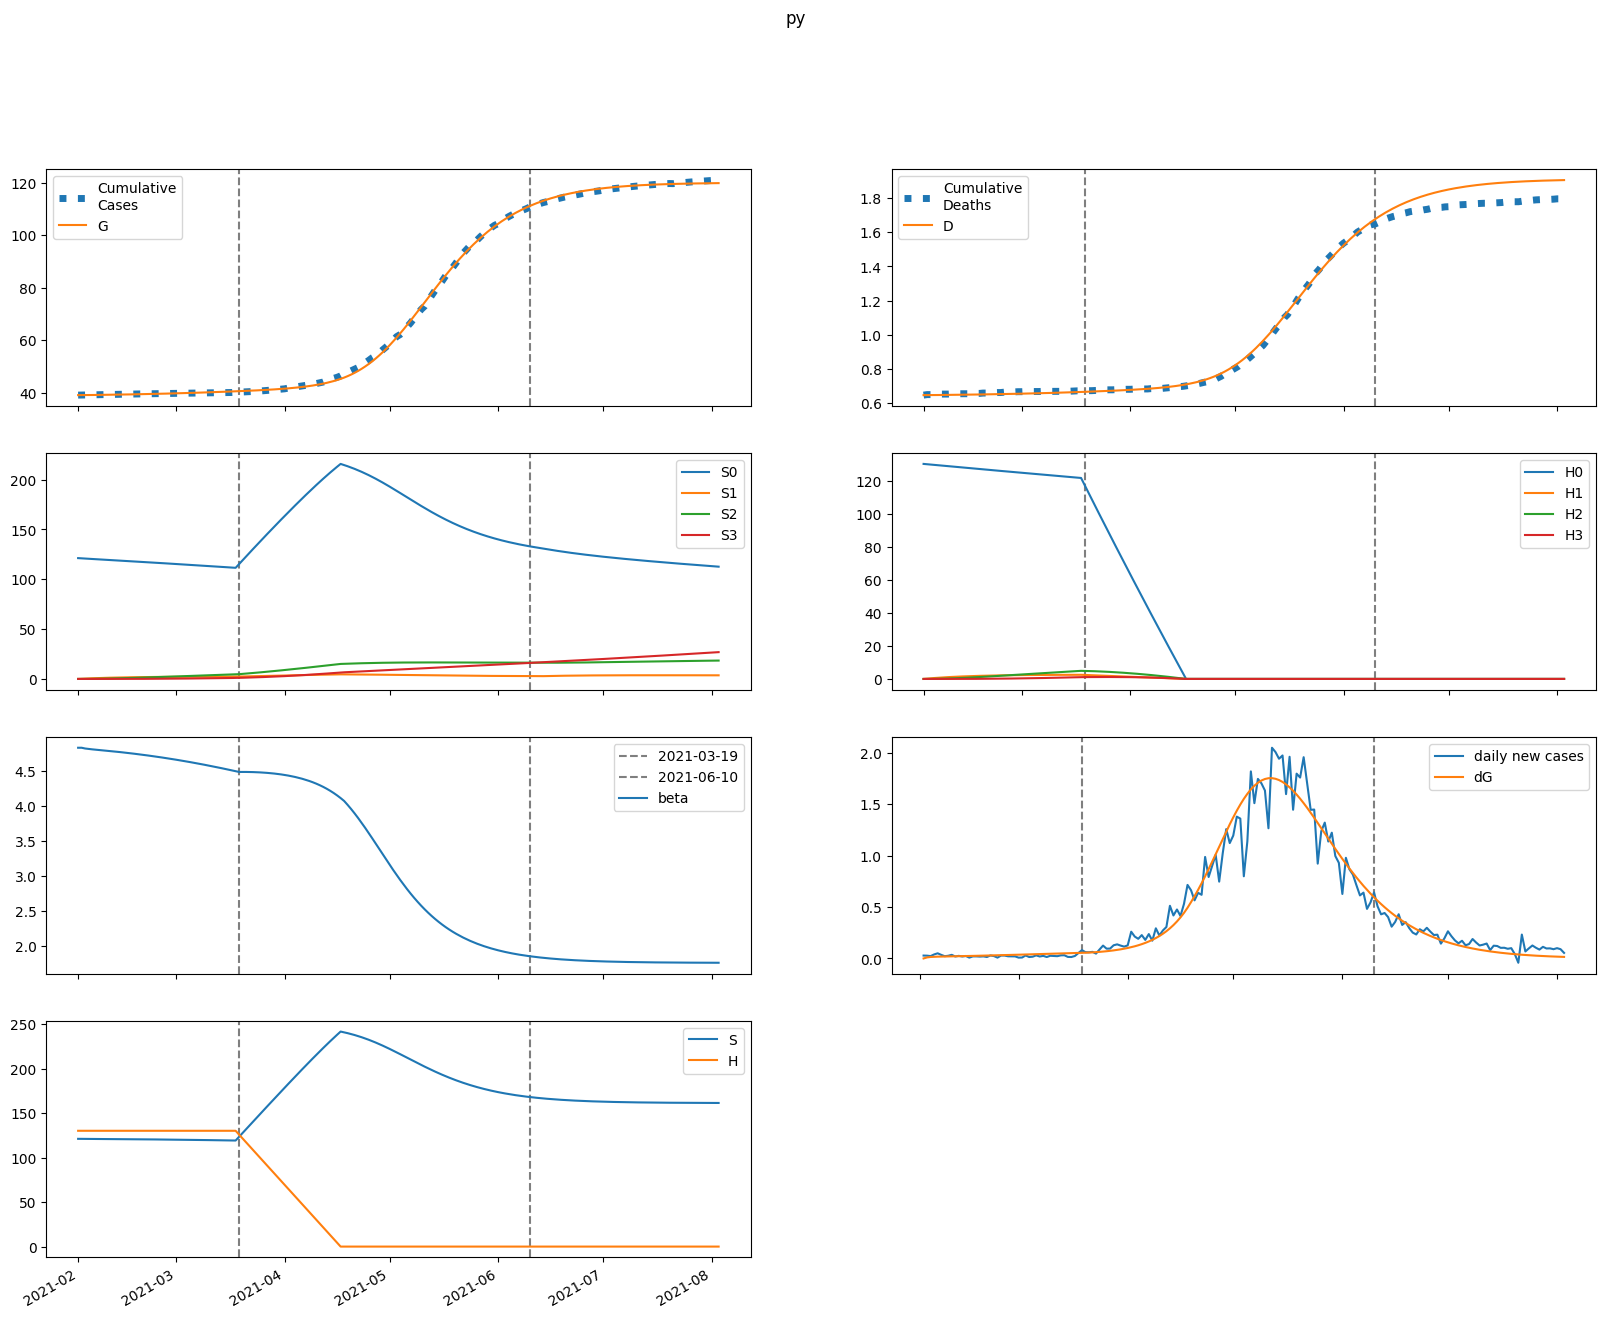

The data file committed next to this chart (first rows):
series, 2021-02-01, 2021-02-02, 2021-02-03, 2021-02-04, 2021-02-05, 2021-02-06, 2021-02-07, 2021-02-08, 2021-02-09, 2021-02-10, 2021-02-11, 2021-02-12, 2021-02-13, 2021-02-14, 2021-02-15, 2021-02-16, 2021-02-17, 2021-02-18, 2021-02-19, 2021-02-20, 2021-02-21, 2021-02-22, 2021-02-23
S, 121184, 121128, 121094, 121067, 121042, 121018, 120994, 120969, 120943, 120916, 120889, 120861, 120832, 120802, 120771, 120739, 120706, 120672, 120637, 120601, 120564, 120526, 120486
E, 0.0, 55.86, 79.44, 90.61, 97.04, 101.7, 105.7, 109.5, 113.3, 117.2, 121.1, 125.1, 129.3, 133.5, 137.8, 142.2, 146.7, 151.3, 156, 160.8, 165.7, 170.6, 175.6
I, 107.1, 64.67, 49.13, 43.99, 42.89, 43.39, 44.52, 45.93, 47.47, 49.08, 50.76, 52.47, 54.24, 56.05, 57.9, 59.8, 61.73, 63.72, 65.74, 67.81, 69.92, 72.07, 74.27
A, 11.9, 9.537, 8.763, 8.615, 8.719, 8.932, 9.195, 9.486, 9.796, 10.12, 10.46, 10.81, 11.17, 11.54, 11.92, 12.32, 12.72, 13.13, 13.56, 13.99, 14.43, 14.88, 15.35
IH, 0.0, 21.39, 30.14, 34.09, 36.24, 37.75, 39.07, 40.35, 41.67, 43.04, 44.46, 45.94, 47.48, 49.07, 50.71, 52.4, 54.14, 55.93, 57.77, 59.65, 61.58, 63.56, 65.58
IN, 20.99, 40.81, 51.2, 57.96, 63.34, 68.2, 72.88, 77.52, 82.18, 86.88, 91.63, 96.44, 101.3, 106.3, 111.3, 116.4, 121.6, 126.9, 132.3, 137.7, 143.3, 149, 154.8
D, 648.0, 648.0, 648.1, 648.3, 648.5, 648.7, 649, 649.2, 649.4, 649.7, 649.9, 650.2, 650.5, 650.8, 651.1, 651.4, 651.7, 652, 652.3, 652.7, 653.1, 653.4, 653.8
R, 0.0, 3.537, 11.75, 22.05, 33.45, 45.57, 58.29, 71.58, 85.43, 99.84, 114.8, 130.5, 146.7, 163.5, 181.1, 199.2, 218.1, 237.7, 257.9, 279, 300.7, 323.2, 346.5
G, 39068, 39068, 39078, 39092, 39109, 39126, 39144, 39164, 39183, 39204, 39225, 39247, 39269, 39292, 39316, 39341, 39367, 39393, 39421, 39449, 39478, 39507, 39538
H, 130235, 130235, 130235, 130235, 130235, 130235, 130235, 130235, 130235, 130235, 130235, 130235, 130235, 130235, 130235, 130235, 130235, 130235, 130235, 130235, 130235, 130235, 130235
S0, 121184, 120947, 120731, 120523, 120317, 120113, 119909, 119704, 119499, 119294, 119088, 118881, 118674, 118467, 118258, 118050, 117840, 117630, 117419, 117208, 116996, 116783, 116570
E0, 0.0, 55.86, 79.39, 90.49, 96.83, 101.4, 105.3, 109, 112.7, 116.4, 120.2, 124, 128, 132, 136.2, 140.4, 144.7, 149.1, 153.6, 158.2, 162.8, 167.5, 172.4
I0, 107.1, 64.67, 49.13, 43.98, 42.86, 43.33, 44.44, 45.81, 47.3, 48.86, 50.48, 52.14, 53.84, 55.57, 57.35, 59.17, 61.03, 62.93, 64.87, 66.85, 68.87, 70.93, 73.02
A0, 11.9, 9.537, 8.763, 8.614, 8.716, 8.925, 9.184, 9.469, 9.772, 10.09, 10.42, 10.76, 11.1, 11.46, 11.83, 12.21, 12.6, 13, 13.4, 13.82, 14.24, 14.68, 15.12
IH0, 0.0, 21.39, 30.14, 34.09, 36.24, 37.74, 39.05, 40.32, 41.62, 42.96, 44.36, 45.81, 47.3, 48.84, 50.44, 52.07, 53.75, 55.48, 57.25, 59.06, 60.91, 62.81, 64.75
IN0, 20.99, 40.81, 51.2, 57.96, 63.34, 68.19, 72.86, 77.49, 82.13, 86.79, 91.51, 96.27, 101.1, 106, 110.9, 116, 121.1, 126.2, 131.5, 136.8, 142.3, 147.8, 153.4
D0, 648.0, 648.0, 648.1, 648.3, 648.5, 648.7, 649, 649.2, 649.4, 649.7, 649.9, 650.2, 650.5, 650.8, 651.1, 651.4, 651.7, 652, 652.3, 652.7, 653, 653.4, 653.8
R0, 0.0, 3.537, 11.75, 22.05, 33.45, 45.57, 58.29, 71.57, 85.4, 99.81, 114.8, 130.4, 146.5, 163.3, 180.8, 198.9, 217.6, 237.1, 257.2, 278, 299.6, 321.9, 344.9
G0, 39068, 39068, 39078, 39092, 39109, 39126, 39144, 39163, 39183, 39203, 39224, 39246, 39268, 39291, 39315, 39340, 39365, 39391, 39418, 39445, 39474, 39503, 39533
H0, 130235, 130039, 129844, 129649, 129455, 129261, 129067, 128873, 128680, 128487, 128294, 128102, 127910, 127718, 127526, 127335, 127144, 126953, 126763, 126573, 126383, 126193, 126004
S1, 0.0, 181.7, 350, 506, 650.5, 784.4, 908.3, 1023, 1129, 1228, 1319, 1403, 1480, 1552, 1619, 1680, 1737, 1789, 1837, 1881, 1922, 1960, 1994
E1, 0.0, 0.0, 0.05213, 0.1199, 0.1986, 0.2882, 0.3885, 0.4984, 0.6165, 0.7413, 0.8717, 1.006, 1.145, 1.286, 1.429, 1.574, 1.72, 1.867, 2.016, 2.165, 2.314, 2.464, 2.614
I1, 0.0, 0.0, 0.0, 0.009389, 0.02727, 0.05224, 0.08347, 0.1204, 0.1625, 0.2092, 0.2599, 0.314, 0.3709, 0.4302, 0.4914, 0.5542, 0.6182, 0.6832, 0.749, 0.8155, 0.8825, 0.9499, 1.018
A1, 0.0, 0.0, 0.0, 0.001043, 0.003237, 0.006569, 0.01103, 0.01662, 0.0233, 0.03102, 0.0397, 0.04927, 0.05964, 0.07071, 0.08241, 0.09466, 0.1074, 0.1205, 0.134, 0.1477, 0.1618, 0.176, 0.1904
IH1, 0.0, 0.0, 0.0, 0.0, 0.001876, 0.006959, 0.01604, 0.02959, 0.04788, 0.07102, 0.09898, 0.1316, 0.1687, 0.21, 0.255, 0.3035, 0.3551, 0.4095, 0.4662, 0.5251, 0.5857, 0.648, 0.7115
IN1, 0.0, 0.0, 0.0, 0.0, 0.001841, 0.007086, 0.01693, 0.03235, 0.05414, 0.08297, 0.1193, 0.1636, 0.216, 0.2766, 0.3455, 0.4224, 0.5074, 0.6002, 0.7005, 0.8081, 0.9227, 1.044, 1.172
D1, 0.0, 0.0, 0.0, 0.0, 0.0, 1.1261949663220539e-05, 5.304474930551486e-05, 0.0001494, 0.000327, 0.0006145, 0.001041, 0.001635, 0.002425, 0.003438, 0.004699, 0.00623, 0.008052, 0.01018, 0.01264, 0.01544, 0.01859, 0.02211, 0.026
R1, 0.0, 0.0, 0.0, 0.0, 0.0002069, 0.001306, 0.00432, 0.01049, 0.02118, 0.03788, 0.06209, 0.09534, 0.1391, 0.1949, 0.2641, 0.348, 0.4477, 0.5645, 0.6994, 0.8532, 1.027, 1.221, 1.437
G1, 0.0, 0.0, 0.0, 0.009389, 0.03099, 0.06676, 0.1187, 0.1886, 0.2784, 0.3894, 0.5229, 0.6799, 0.8611, 1.067, 1.299, 1.556, 1.839, 2.149, 2.485, 2.848, 3.238, 3.655, 4.099
H1, 0.0, 195.4, 376.5, 544.3, 699.9, 844.1, 977.7, 1101, 1216, 1322, 1421, 1512, 1596, 1674, 1746, 1812, 1874, 1931, 1983, 2032, 2076, 2118, 2156
S2, 0.0, 0.0, 12.97, 37.82, 73.5, 119.1, 173.7, 236.5, 306.7, 383.7, 466.7, 555.3, 648.8, 746.8, 848.7, 954.1, 1063, 1174, 1288, 1403, 1521, 1640, 1760
E2, 0.0, 0.0, 0.0, 0.001015, 0.003497, 0.007913, 0.01472, 0.02433, 0.03708, 0.05325, 0.07308, 0.09675, 0.1244, 0.1563, 0.1924, 0.233, 0.278, 0.3277, 0.382, 0.441, 0.5049, 0.5736, 0.6472
I2, 0.0, 0.0, 0.0, 0.0, 0.0001828, 0.0007402, 0.001872, 0.003783, 0.006667, 0.01071, 0.01606, 0.02286, 0.03123, 0.04128, 0.05308, 0.06672, 0.08227, 0.09977, 0.1193, 0.1408, 0.1645, 0.1903, 0.2183
A2, 0.0, 0.0, 0.0, 0.0, 2.0313776834731098e-05, 8.62706660603654e-05, 0.0002275, 0.000477, 0.0008694, 0.001439, 0.002219, 0.003242, 0.004535, 0.006126, 0.008038, 0.01029, 0.01292, 0.01592, 0.01932, 0.02313, 0.02737, 0.03204, 0.03717
IH2, 0.0, 0.0, 0.0, 0.0, 0.0, 3.652246898041104e-05, 0.0001773, 0.0005168, 0.001172, 0.002276, 0.003971, 0.006406, 0.009726, 0.01407, 0.01958, 0.02637, 0.03457, 0.04427, 0.05558, 0.06859, 0.08337, 0.1, 0.1185
IN2, 0.0, 0.0, 0.0, 0.0, 0.0, 3.584703120204041e-05, 0.000179, 0.0005361, 0.001248, 0.002485, 0.004445, 0.007345, 0.01142, 0.0169, 0.02405, 0.03311, 0.04433, 0.05798, 0.07429, 0.09351, 0.1159, 0.1416, 0.171
D2, 0.0, 0.0, 0.0, 0.0, 0.0, 0.0, 2.1927413205220128e-07, 1.2837632605293387e-06, 4.386705518426624e-06, 1.1422480143771882e-05, 2.5085389595215993e-05, 4.892941258386245e-05, 8.739152666077974e-05, 0.0001458, 0.0002303, 0.0003478, 0.0005061, 0.0007137, 0.0009795, 0.001313, 0.001725, 0.002225, 0.002826
R2, 0.0, 0.0, 0.0, 0.0, 0.0, 4.029079091991782e-06, 3.004468909600622e-05, 0.0001187, 0.0003409, 0.0008045, 0.001659, 0.003098, 0.005362, 0.008738, 0.01356, 0.0202, 0.02907, 0.04065, 0.05541, 0.0739, 0.09668, 0.1243, 0.1575
G2, 0.0, 0.0, 0.0, 0.0, 0.0001828, 0.0008126, 0.002238, 0.004889, 0.009271, 0.01595, 0.02554, 0.0387, 0.05612, 0.07853, 0.1067, 0.1413, 0.1833, 0.2334, 0.2924, 0.3612, 0.4406, 0.5315, 0.6348
H2, 0.0, 0.0, 13.95, 40.68, 79.07, 128.1, 186.9, 254.5, 330.2, 413.1, 502.6, 598.1, 698.9, 804.6, 914.6, 1028, 1146, 1266, 1389, 1514, 1641, 1770, 1900
S3, 0.0, 0.0, 0.0, 0.1544, 0.6046, 1.48, 2.897, 4.964, 7.779, 11.43, 16, 21.55, 28.16, 35.88, 44.77, 54.87, 66.22, 78.87, 92.84, 108.2, 124.9, 142.9, 162.5
E3, 0.0, 0.0, 0.0, 0.0, 6.266738633764151e-06, 2.905884081413432e-05, 8.283677088351909e-05, 0.0001859, 0.0003601, 0.00063, 0.001023, 0.001568, 0.002298, 0.003245, 0.004447, 0.00594, 0.007764, 0.009959, 0.01257, 0.01564, 0.01921, 0.02333, 0.02804
I3, 0.0, 0.0, 0.0, 0.0, 0.0, 1.1285783826380227e-06, 5.915005659343063e-06, 1.849144328843848e-05, 4.465845340119172e-05, 9.183136881392062e-05, 0.0001689, 0.0002862, 0.0004553, 0.0006888, 0.001001, 0.001405, 0.001919, 0.002557, 0.003339, 0.00428, 0.005402, 0.006722, 0.008262
A3, 0.0, 0.0, 0.0, 0.0, 0.0, 1.254107083164173e-07, 6.820654026490947e-07, 2.2045222249220716e-06, 5.488491896646868e-06, 1.1606476403844099e-05, 2.191135004745146e-05, 3.80326911557412e-05, 6.186915764093604e-05, 9.557885607601848e-05, 0.0001416, 0.0002025, 0.0002812, 0.0003808, 0.0005046, 0.000656, 0.0008388, 0.001057, 0.001314
IH3, 0.0, 0.0, 0.0, 0.0, 0.0, 0.0, 2.254779473833064e-07, 1.3633193882835334e-06, 4.792195007318852e-06, 1.2781158350544953e-05, 2.863885027149646e-05, 5.6811069813032805e-05, 0.0001029, 0.0001739, 0.0002776, 0.0004235, 0.0006218, 0.000884, 0.001223, 0.001652, 0.002185, 0.002839, 0.003629
IN3, 0.0, 0.0, 0.0, 0.0, 0.0, 0.0, 2.2130801232404646e-07, 1.3687945891729337e-06, 4.91808718208232e-06, 1.3399501442259631e-05, 3.0655529849112336e-05, 6.206173016907329e-05, 0.0001147, 0.0001976, 0.0003216, 0.0004997, 0.0007473, 0.001082, 0.001522, 0.002092, 0.002814, 0.003715, 0.004825
D3, 0.0, 0.0, 0.0, 0.0, 0.0, 0.0, 0.0, 1.3537277897588069e-09, 9.538844621157793e-09, 3.831029491435502e-08, 1.1504599987013613e-07, 2.869883469119943e-07, 6.280714766119948e-07, 1.2460678145003408e-06, 2.2898490085327803e-06, 3.9566148229589905e-06, 6.498990727200327e-06, 1.0231930044204129e-05, 1.553938132960566e-05, 2.2880698399182288e-05, 3.279678112614222e-05, 4.591594140129213e-05, 6.29594917210693e-05
R3, 0.0, 0.0, 0.0, 0.0, 0.0, 0.0, 2.4874235200105545e-08, 2.151300760543016e-07, 9.864903607586594e-07, 3.2555014866873826e-06, 8.721655671442026e-06, 2.0192829429412816e-05, 4.194080138425825e-05, 8.007559152684233e-05, 0.0001429, 0.0002414, 0.0003896, 0.0006046, 0.0009077, 0.001324, 0.001883, 0.00262, 0.003574
G3, 0.0, 0.0, 0.0, 0.0, 0.0, 1.1285783826380227e-06, 6.361791619050416e-06, 2.1279884485247465e-05, 5.4767358433828854e-05, 0.0001196, 0.0002331, 0.0004173, 0.0006996, 0.001113, 0.001698, 0.002499, 0.003569, 0.004967, 0.00676, 0.009024, 0.01184, 0.0153, 0.0195
H3, 0.0, 0.0, 0.0, 0.1661, 0.6504, 1.592, 3.117, 5.342, 8.372, 12.3, 17.22, 23.2, 30.32, 38.64, 48.22, 59.11, 71.35, 84.99, 100.1, 116.6, 134.6, 154.1, 175.2
beta, 4.836, 4.836, 4.825, 4.818, 4.813, 4.808, 4.804, 4.799, 4.794, 4.789, 4.784, 4.779, 4.774, 4.768, 4.763, 4.757, 4.751, 4.745, 4.738, 4.732, 4.725, 4.718, 4.711
